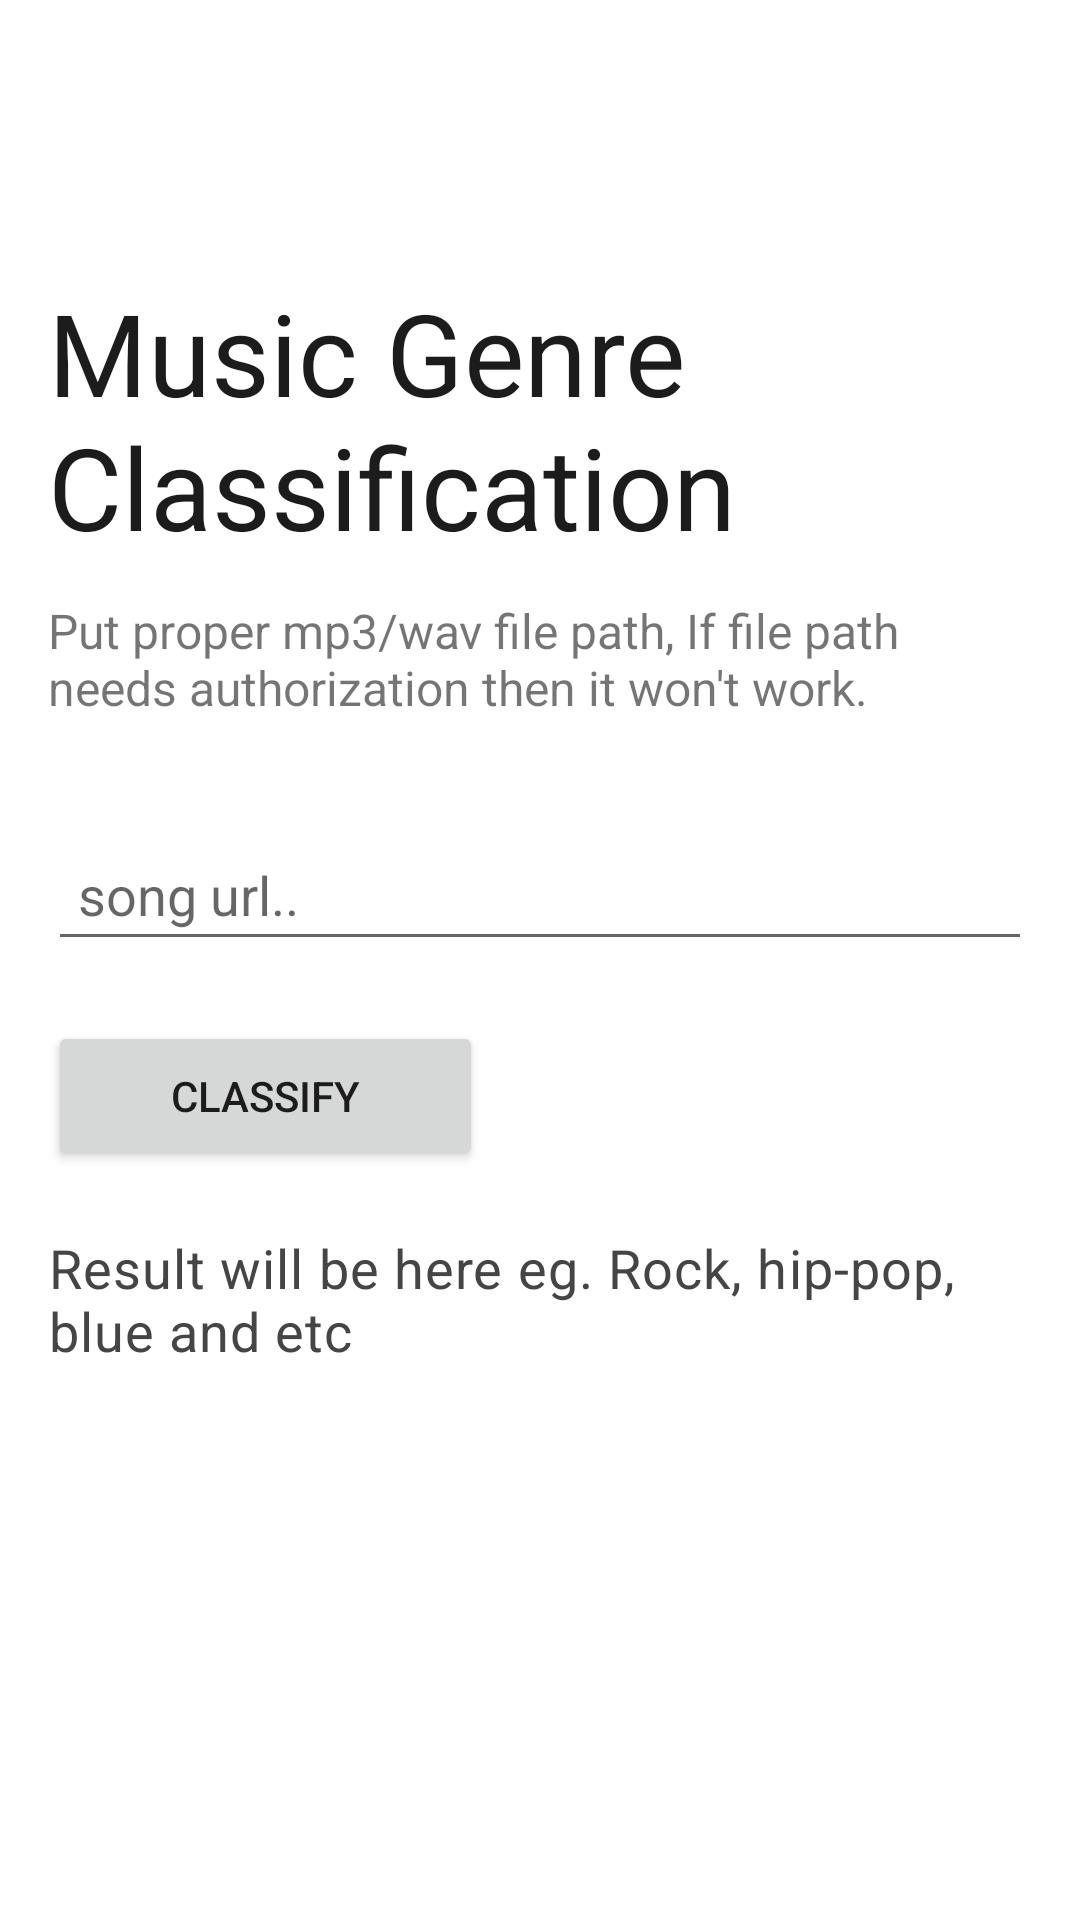

Produce the Android XML layout that renders to this screen, including the resource entries it uses.
<!-- AndroidManifest.xml: application theme Theme.DhvaniImplementing01 -->
<!-- res/layout/activity_prediction.xml -->
<?xml version="1.0" encoding="utf-8"?>
<androidx.constraintlayout.widget.ConstraintLayout xmlns:android="http://schemas.android.com/apk/res/android"
    xmlns:app="http://schemas.android.com/apk/res-auto"
    xmlns:tools="http://schemas.android.com/tools"
    android:layout_width="match_parent"
    android:layout_height="match_parent"
    tools:context=".PredictionActivity">

    <TextView
        android:id="@+id/music_genre_classification"
        android:layout_width="0dp"
        android:layout_height="wrap_content"
        android:layout_marginStart="16dp"
        android:layout_marginTop="20dp"
        android:layout_marginEnd="16dp"
        android:letterSpacing="0.02"
        android:text="Result will be here eg. Rock, hip-pop, blue and etc"
        android:textColor="#454545"
        android:textFontWeight="200"
        android:textSize="18sp"
        app:layout_constraintEnd_toEndOf="parent"
        app:layout_constraintHorizontal_bias="1.0"
        app:layout_constraintStart_toStartOf="parent"
        app:layout_constraintTop_toBottomOf="@+id/result_button" />

    <EditText
        android:id="@+id/song_url"
        android:layout_width="0dp"
        android:layout_height="wrap_content"
        android:layout_marginStart="16dp"
        android:layout_marginTop="36dp"
        android:layout_marginEnd="16dp"
        android:ems="10"
        android:hint="song url.."
        android:inputType="textPersonName"
        android:padding="10dp"
        app:layout_constraintEnd_toEndOf="parent"
        app:layout_constraintHorizontal_bias="0.0"
        app:layout_constraintStart_toStartOf="parent"
        app:layout_constraintTop_toBottomOf="@+id/textView9" />

    <Button
        android:id="@+id/result_button"
        android:layout_width="145dp"
        android:layout_height="50dp"
        android:layout_marginStart="16dp"
        android:layout_marginTop="20dp"
        android:layout_marginEnd="16dp"
        android:text="Classify"
        app:layout_constraintEnd_toEndOf="parent"
        app:layout_constraintHorizontal_bias="0.0"
        app:layout_constraintStart_toStartOf="parent"
        app:layout_constraintTop_toBottomOf="@+id/song_url" />

    <TextView
        android:id="@+id/textView8"
        android:layout_width="0dp"
        android:layout_height="wrap_content"
        android:layout_marginStart="16dp"
        android:layout_marginTop="92dp"
        android:layout_marginEnd="16dp"
        android:text="Music Genre Classification"
        android:textColor="#1C1C1C"
        android:textSize="38sp"
        app:layout_constraintEnd_toEndOf="parent"
        app:layout_constraintHorizontal_bias="0.0"
        app:layout_constraintStart_toStartOf="parent"
        app:layout_constraintTop_toTopOf="parent" />

    <TextView
        android:id="@+id/textView9"
        android:layout_width="0dp"
        android:layout_height="wrap_content"
        android:layout_marginStart="16dp"
        app:layout_goneMarginEnd="16dp"
        android:layout_marginTop="12dp"
        android:layout_marginEnd="16dp"
        android:textSize="16sp"
        android:text="Put proper mp3/wav file path, If file path needs authorization then it won't work."
        app:layout_constraintEnd_toEndOf="parent"
        app:layout_constraintHorizontal_bias="0.0"
        app:layout_constraintStart_toStartOf="parent"
        app:layout_constraintTop_toBottomOf="@+id/textView8" />

</androidx.constraintlayout.widget.ConstraintLayout>
<!-- resources referenced by this layout -->
<resources>
  <style name="Theme.DhvaniImplementing01" parent="Theme.MaterialComponents.DayNight.NoActionBar">
          
          <item name="colorPrimary">@color/orange_500</item>
          <item name="colorPrimaryVariant">@color/orange_700</item>
          <item name="colorOnPrimary">@color/white</item>
          
          <item name="colorSecondary">@color/teal_200</item>
          <item name="colorSecondaryVariant">@color/teal_700</item>
          <item name="colorOnSecondary">@color/black</item>
          
          <item name="android:statusBarColor" tools:targetApi="l">?attr/colorPrimaryVariant</item>
          
      </style>
  <color name="orange_500">#f44336</color>
  <color name="orange_700">#ba000d</color>
  <color name="white">#FFFFFFFF</color>
  <color name="teal_200">#c7c7c7</color>
  <color name="teal_700">#c7c7c7</color>
  <color name="black">#FF000000</color>
</resources>
